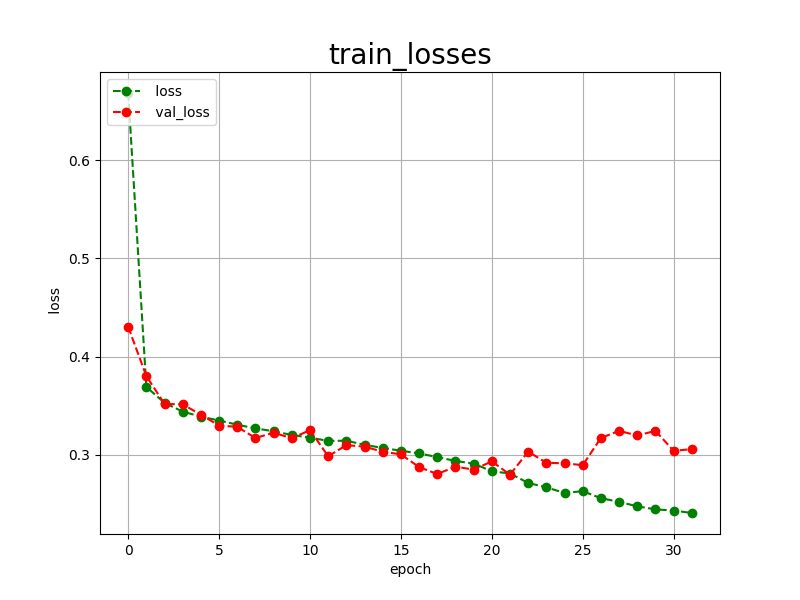

Values plotted in this chart, from the file beside it:
epoch, loss, val_loss
0, 0.6684, 0.4304
1, 0.3692, 0.3802
2, 0.3530, 0.3519
3, 0.3441, 0.3515
4, 0.3390, 0.3409
5, 0.3350, 0.3299
6, 0.3308, 0.3286
7, 0.3270, 0.3172
8, 0.3241, 0.3227
9, 0.3203, 0.3169
10, 0.3176, 0.3253
11, 0.3143, 0.2986
12, 0.3145, 0.3100
13, 0.3103, 0.3084
14, 0.3071, 0.3033
15, 0.3043, 0.3006
16, 0.3015, 0.2876
17, 0.2978, 0.2806
18, 0.2939, 0.2880
19, 0.2912, 0.2851
20, 0.2834, 0.2934
21, 0.2811, 0.2799
22, 0.2715, 0.3034
23, 0.2670, 0.2920
24, 0.2613, 0.2915
25, 0.2631, 0.2896
26, 0.2560, 0.3173
27, 0.2522, 0.3245
28, 0.2477, 0.3198
29, 0.2446, 0.3245
30, 0.2434, 0.3042
31, 0.2409, 0.3059
